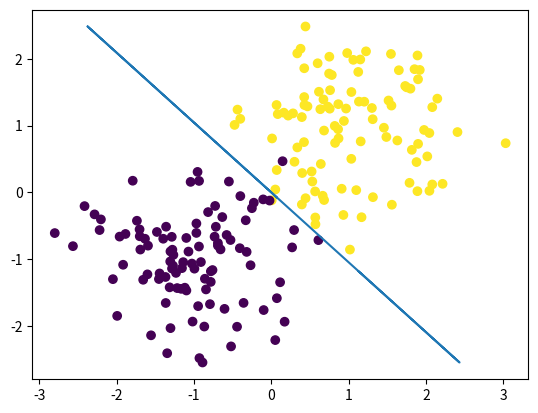

Write Python code to recreate this figure.
import numpy as np 
import matplotlib.pyplot as plt 

def sidmoind(number):
    return (1/(1+np.exp(-number)))

class_1 = np.random.multivariate_normal(mean =(1,1), cov =[[0.5, 0], [0, 0.5]], size= 100)
class_2 = np.random.multivariate_normal(mean =(-1,-1), cov =[[0.5, 0], [0, 0.5]], size= 100)

label_1 = np.ones(shape=100)
label_2 = np.zeros(shape=100)

dataset = np.vstack((class_1, class_2))
lables = np.concatenate((label_1,label_2))
lables = np.transpose(lables)

J = 0 
b = 0
W = np.array([0,0])
dW = np.array([0,0])
X = np.transpose(dataset)
m=200
q = 0.001

for i in range(1000):
    z = np.dot(W,X) + b
    A = sidmoind(z)
    J += -(np.dot(lables , np.log10(A)) + np.dot((1-lables),np.log10(1-A)))/200
    dz = A - lables
    dW = np.dot(X,np.transpose(dz))/m
    db = np.sum(dz)/m
    W = W - q * dW
    b = b - q * db
#print(W, b)

new = [-(W[1]*dataset[i,1]+ b)/W[0] for i in range(200)]

plt.scatter(x = dataset[:,0],y=dataset[:,1],c=lables)
plt.plot(new,dataset[:,1])
plt.show()